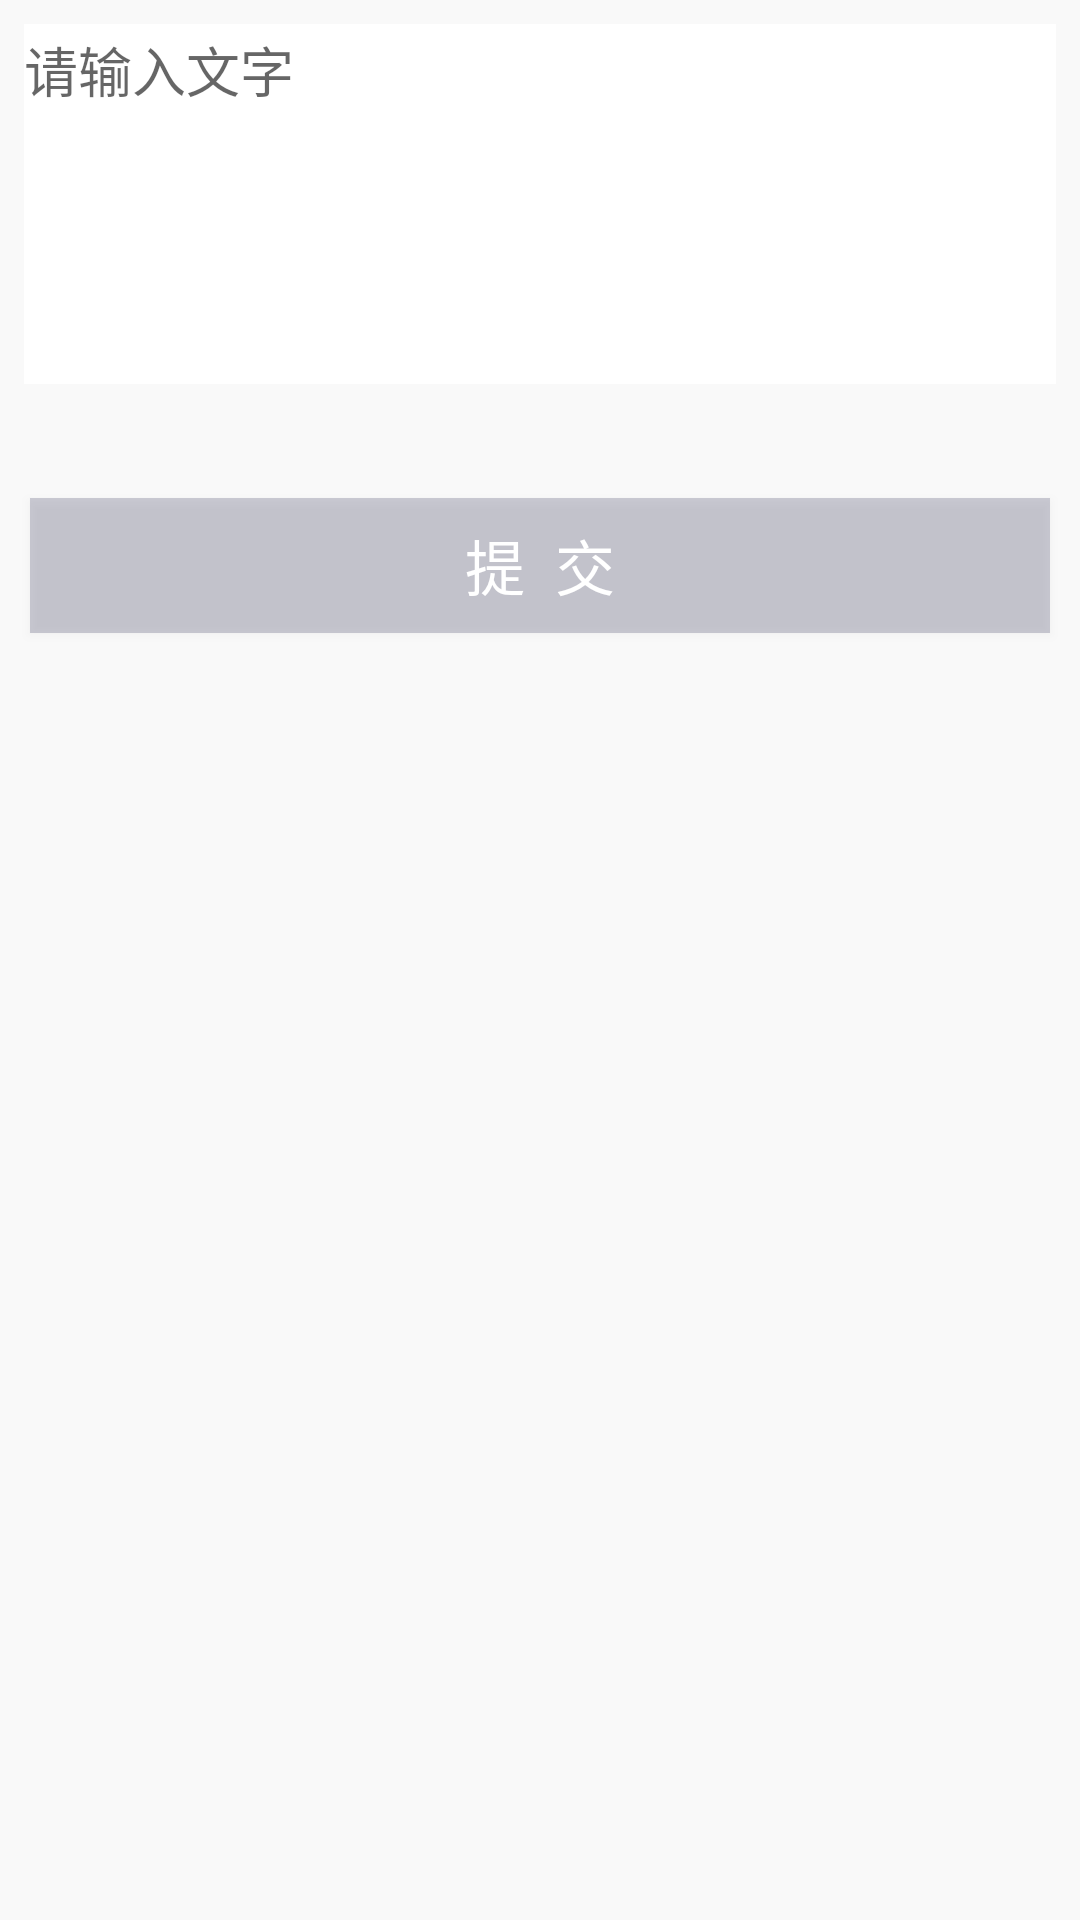

Produce the Android XML layout that renders to this screen, including the resource entries it uses.
<!-- AndroidManifest.xml: application theme AppTheme -->
<!-- res/layout/activity_send_img.xml -->
<?xml version="1.0" encoding="utf-8"?>
<LinearLayout xmlns:android="http://schemas.android.com/apk/res/android"
              android:id="@+id/linear"
              android:layout_width="match_parent"
              android:layout_height="match_parent"
              android:background="#039c9c9c"
              android:orientation="vertical">


    <EditText
        android:id="@+id/edit_comment"
        android:layout_width="match_parent"
        android:layout_height="120dp"
        android:layout_margin="8dp"
        android:background="#ffffff"
        android:gravity="top"
        android:hint="请输入文字"
        android:paddingTop="2dp"/>

    <android.support.v7.widget.RecyclerView
        android:id="@+id/recyclerView_take_part_in"
        android:layout_width="match_parent"
        android:layout_height="wrap_content"
        android:layout_margin="10dp">
    </android.support.v7.widget.RecyclerView>

    <Button
        android:id="@+id/bt_submit"
        android:layout_width="match_parent"
        android:layout_height="45dp"
        android:layout_margin="10dp"
        android:background="#30000033"
        android:text="提  交"
        android:textColor="#ffffff"
        android:textSize="20dp"/>
</LinearLayout>
<!-- resources referenced by this layout -->
<resources>
  <style name="AppTheme" parent="Theme.AppCompat.Light.DarkActionBar">
          
          <item name="colorPrimary">@color/colorPrimary</item>
          <item name="colorPrimaryDark">@color/colorPrimaryDark</item>
          <item name="colorAccent">@color/colorAccent</item>
      </style>
  <color name="colorPrimary">#3F51B5</color>
  <color name="colorPrimaryDark">#303F9F</color>
  <color name="colorAccent">#FF4081</color>
</resources>
